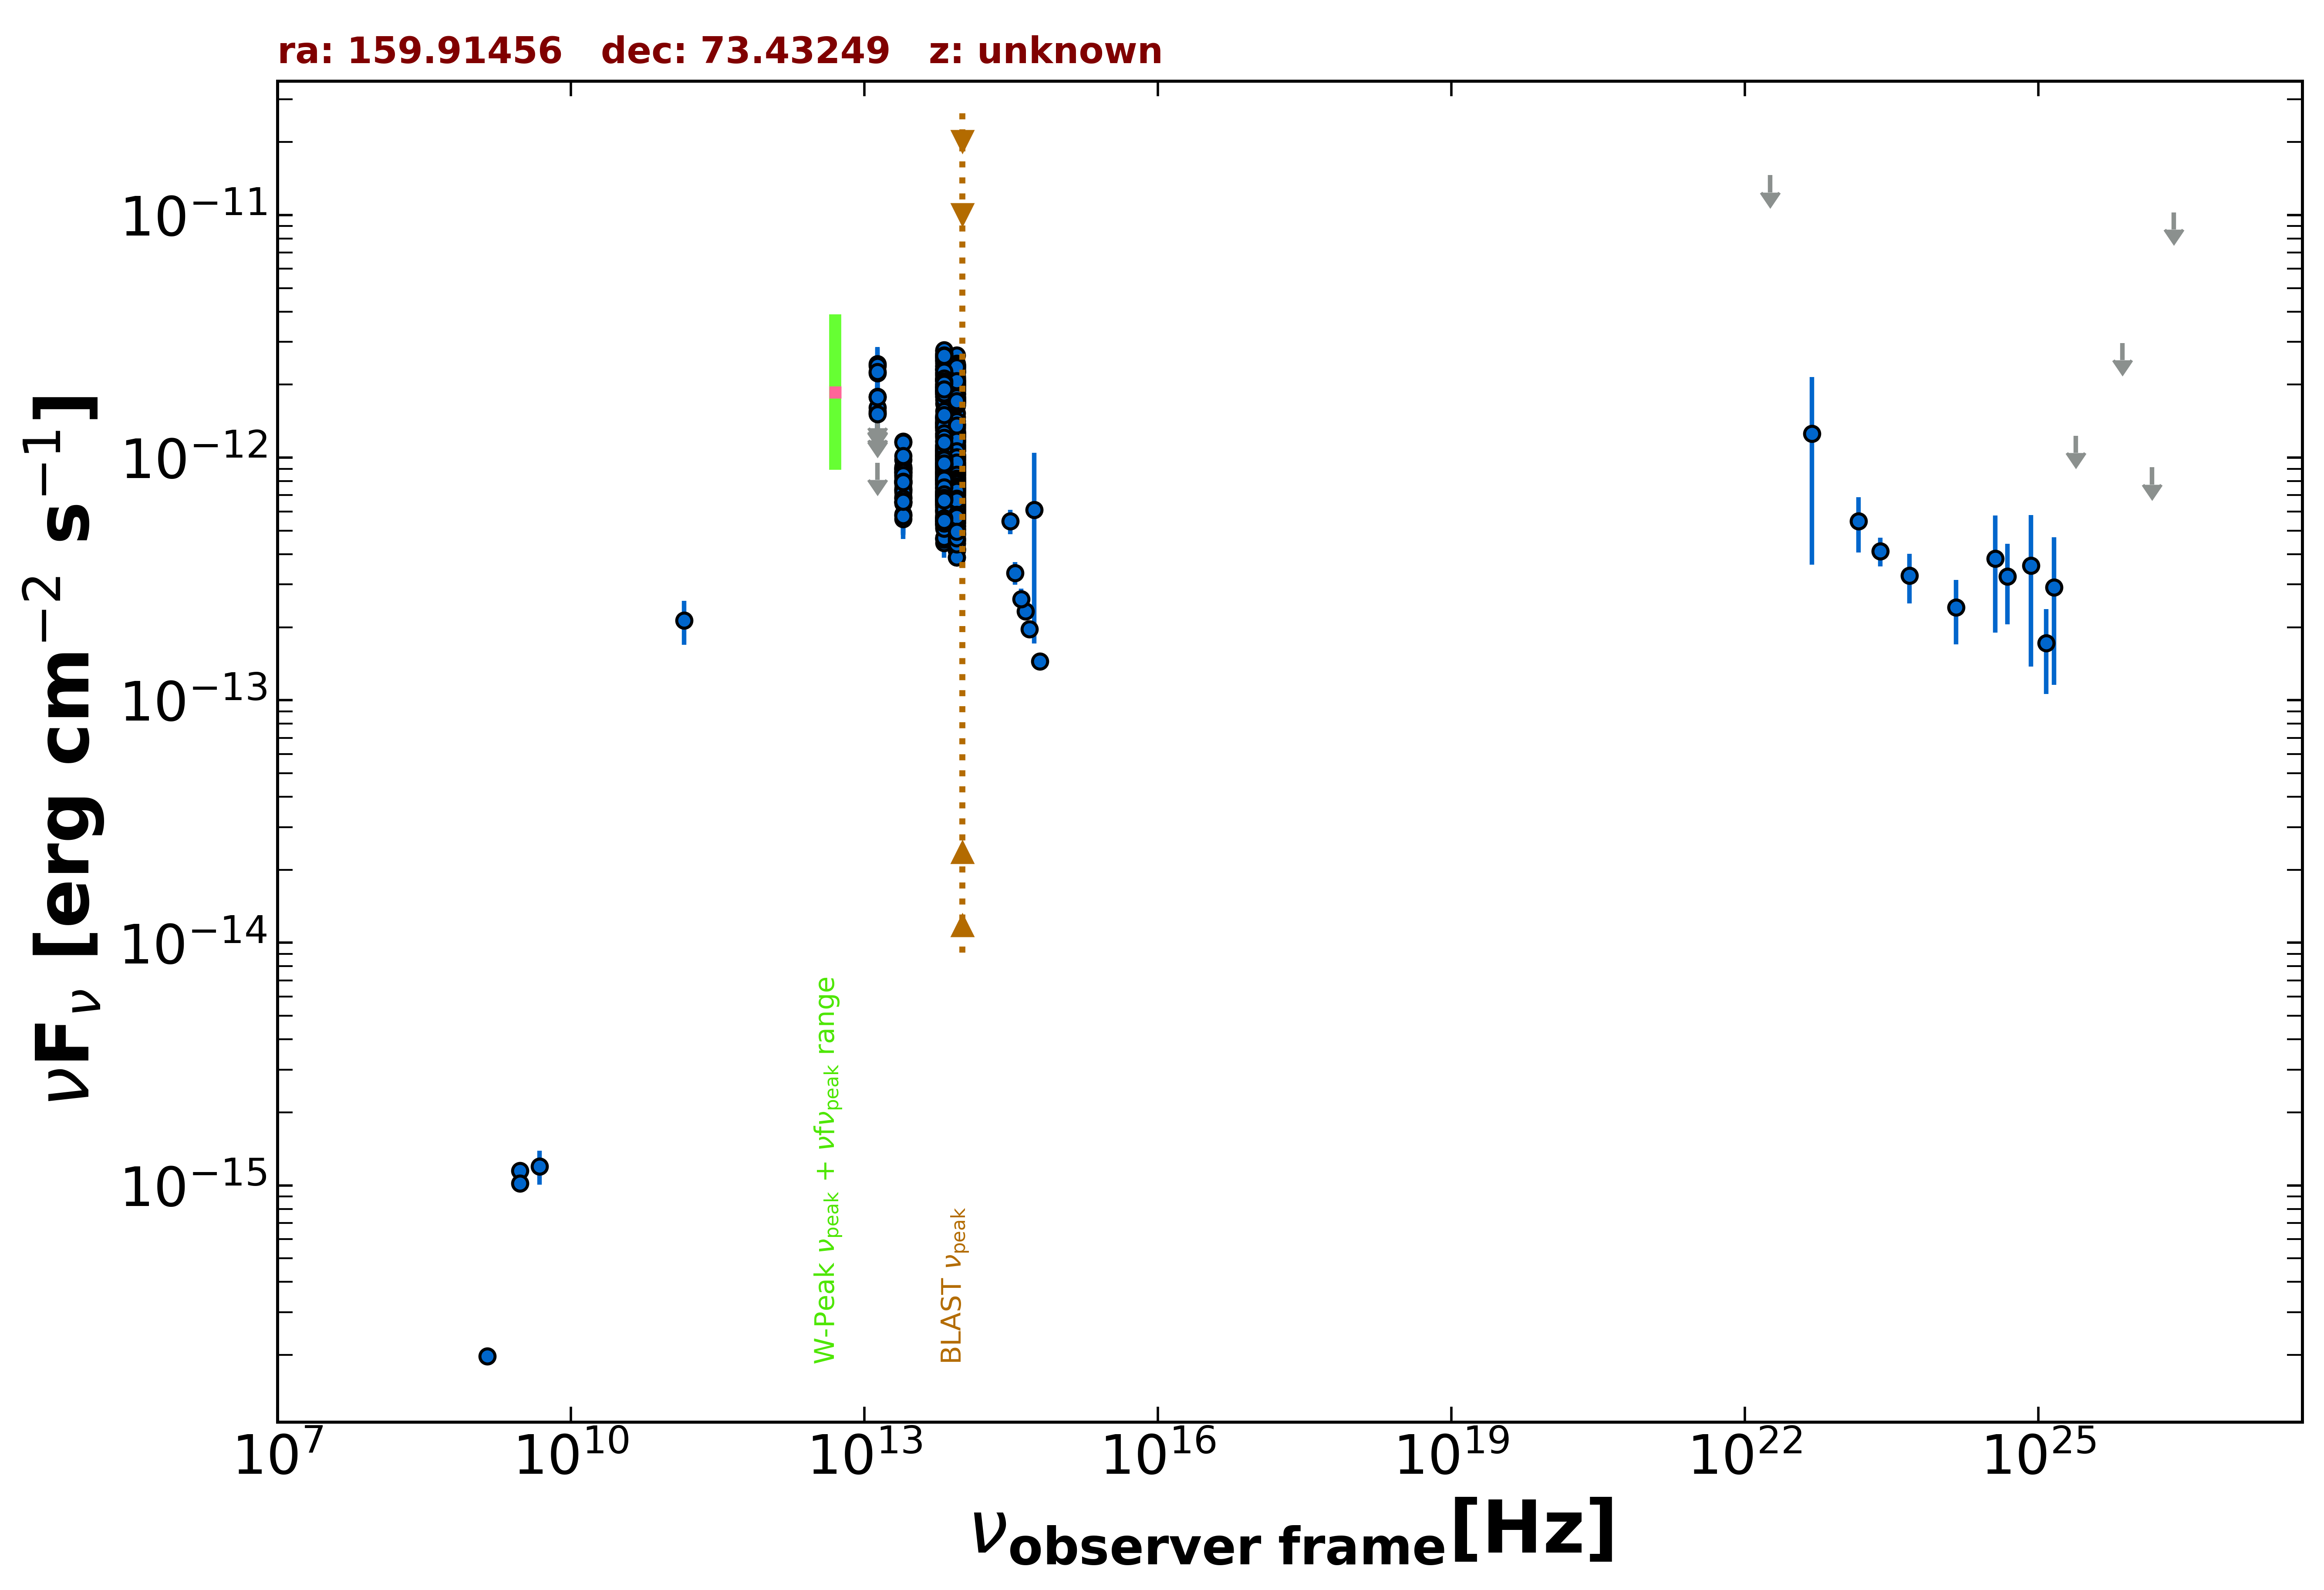

The file beside this chart, header and first rows:
freq., flux, err_flux, MJD_start, MJD_end, flag, catalog, reference
1.400e+09, 1.974e-16, 8.400e-18, 55000, 55000, , NVSS, Condon et al. 1998  AJ  115  1693
3.000e+09, 1.151e-15, 2.500e-17, 55000, 55000, , VLASSQL, Gordon et al. 2021  ApJS  255  30
3.000e+09, 1.018e-15, 1.000e-17, 55000, 55000, , VLASSQL, Gordon et al. 2021  ApJS  255  30
4.800e+09, 1.200e-15, 1.920e-16, 55000, 55000, , GB6, Gregory et al. 1996  ApJS  103  427
1.430e+11, 2.130e-13, 4.415e-14, 55000, 55000, , PCCS2143, GHz The Planck Collaboration 2018  A&A  …
8.817e+13, 9.804e-13, 3.150e-15, 55000, 55000, , UNWISE, Schlafly et al. 2019  ApJS  240  30
6.517e+13, 1.016e-12, 4.000e-15, 55000, 55000, , UNWISE, Schlafly et al. 2019  ApJS  240  30
8.817e+13, 6.150e-13, 1.530e-14, 55000, 55000, , WISE, Wright et al. 2010  AJ  140  1868
6.517e+13, 6.890e-13, 1.655e-14, 55000, 55000, , WISE, Wright et al. 2010  AJ  140  1868
2.498e+13, 7.986e-13, 3.310e-14, 55000, 55000, , WISE, Wright et al. 2010  AJ  140  1868
1.363e+13, 1.150e-12, 1.080e-13, 55000, 55000, , WISE, Wright et al. 2010  AJ  140  1868
8.817e+13, 8.599e-13, 4.675e-14, 57124, 57124, , NEOWISE, Mainzer et al. 2014  ApJ  792  30
6.517e+13, 8.739e-13, 4.270e-14, 57124, 57124, , NEOWISE, Mainzer et al. 2014  ApJ  792  30
8.817e+13, 7.850e-13, 3.905e-14, 57124, 57124, , NEOWISE, Mainzer et al. 2014  ApJ  792  30
6.517e+13, 9.329e-13, 4.300e-14, 57124, 57124, , NEOWISE, Mainzer et al. 2014  ApJ  792  30
8.817e+13, 7.476e-13, 3.235e-14, 57124, 57124, , NEOWISE, Mainzer et al. 2014  ApJ  792  30
6.517e+13, 8.771e-13, 4.850e-14, 57124, 57124, , NEOWISE, Mainzer et al. 2014  ApJ  792  30
8.817e+13, 8.489e-13, 4.145e-14, 57123, 57123, , NEOWISE, Mainzer et al. 2014  ApJ  792  30
6.517e+13, 1.034e-12, 5.335e-14, 57123, 57123, , NEOWISE, Mainzer et al. 2014  ApJ  792  30
8.817e+13, 8.599e-13, 3.880e-14, 57124, 57124, , NEOWISE, Mainzer et al. 2014  ApJ  792  30
6.517e+13, 1.015e-12, 6.455e-14, 57124, 57124, , NEOWISE, Mainzer et al. 2014  ApJ  792  30
8.817e+13, 8.783e-13, 4.290e-14, 57124, 57124, , NEOWISE, Mainzer et al. 2014  ApJ  792  30
6.517e+13, 1.012e-12, 5.115e-14, 57124, 57124, , NEOWISE, Mainzer et al. 2014  ApJ  792  30
8.817e+13, 1.030e-12, 3.905e-14, 57123, 57123, , NEOWISE, Mainzer et al. 2014  ApJ  792  30
6.517e+13, 1.079e-12, 4.800e-14, 57123, 57123, , NEOWISE, Mainzer et al. 2014  ApJ  792  30
8.817e+13, 8.512e-13, 3.370e-14, 57124, 57124, , NEOWISE, Mainzer et al. 2014  ApJ  792  30
6.517e+13, 8.239e-13, 5.240e-14, 57124, 57124, , NEOWISE, Mainzer et al. 2014  ApJ  792  30
8.817e+13, 8.914e-13, 3.695e-14, 57124, 57124, , NEOWISE, Mainzer et al. 2014  ApJ  792  30
6.517e+13, 9.644e-13, 5.690e-14, 57124, 57124, , NEOWISE, Mainzer et al. 2014  ApJ  792  30
8.817e+13, 9.411e-13, 3.990e-14, 57124, 57124, , NEOWISE, Mainzer et al. 2014  ApJ  792  30
6.517e+13, 1.031e-12, 4.745e-14, 57124, 57124, , NEOWISE, Mainzer et al. 2014  ApJ  792  30
8.817e+13, 8.687e-13, 3.445e-14, 57124, 57124, , NEOWISE, Mainzer et al. 2014  ApJ  792  30
6.517e+13, 8.869e-13, 4.495e-14, 57124, 57124, , NEOWISE, Mainzer et al. 2014  ApJ  792  30
8.817e+13, 8.342e-13, 3.460e-14, 57124, 57124, , NEOWISE, Mainzer et al. 2014  ApJ  792  30
6.517e+13, 9.459e-13, 6.105e-14, 57124, 57124, , NEOWISE, Mainzer et al. 2014  ApJ  792  30
8.817e+13, 8.848e-13, 3.585e-14, 57124, 57124, , NEOWISE, Mainzer et al. 2014  ApJ  792  30
6.517e+13, 9.932e-13, 4.385e-14, 57124, 57124, , NEOWISE, Mainzer et al. 2014  ApJ  792  30
8.817e+13, 9.274e-13, 3.505e-14, 57124, 57124, , NEOWISE, Mainzer et al. 2014  ApJ  792  30
6.517e+13, 9.547e-13, 7.735e-14, 57124, 57124, , NEOWISE, Mainzer et al. 2014  ApJ  792  30
8.817e+13, 9.937e-13, 3.755e-14, 57123, 57123, , NEOWISE, Mainzer et al. 2014  ApJ  792  30
6.517e+13, 1.053e-12, 5.415e-14, 57123, 57123, , NEOWISE, Mainzer et al. 2014  ApJ  792  30
8.817e+13, 7.636e-13, 3.730e-14, 57124, 57124, , NEOWISE, Mainzer et al. 2014  ApJ  792  30
6.517e+13, 9.227e-13, 4.250e-14, 57124, 57124, , NEOWISE, Mainzer et al. 2014  ApJ  792  30
8.817e+13, 8.735e-13, 3.540e-14, 57124, 57124, , NEOWISE, Mainzer et al. 2014  ApJ  792  30
6.517e+13, 1.013e-12, 5.025e-14, 57124, 57124, , NEOWISE, Mainzer et al. 2014  ApJ  792  30
8.817e+13, 9.640e-13, 4.100e-14, 57123, 57123, , NEOWISE, Mainzer et al. 2014  ApJ  792  30
6.517e+13, 1.073e-12, 6.100e-14, 57123, 57123, , NEOWISE, Mainzer et al. 2014  ApJ  792  30
8.817e+13, 8.326e-13, 3.300e-14, 57124, 57124, , NEOWISE, Mainzer et al. 2014  ApJ  792  30
6.517e+13, 9.390e-13, 6.125e-14, 57124, 57124, , NEOWISE, Mainzer et al. 2014  ApJ  792  30
8.817e+13, 1.761e-12, 4.850e-14, 57685, 57685, , NEOWISE, Mainzer et al. 2014  ApJ  792  30
6.517e+13, 1.971e-12, 6.000e-14, 57685, 57685, , NEOWISE, Mainzer et al. 2014  ApJ  792  30
8.817e+13, 1.756e-12, 4.700e-14, 57685, 57685, , NEOWISE, Mainzer et al. 2014  ApJ  792  30
6.517e+13, 2.071e-12, 8.600e-14, 57685, 57685, , NEOWISE, Mainzer et al. 2014  ApJ  792  30
8.817e+13, 7.346e-13, 3.315e-14, 57483, 57483, , NEOWISE, Mainzer et al. 2014  ApJ  792  30
6.517e+13, 8.548e-13, 5.440e-14, 57483, 57483, , NEOWISE, Mainzer et al. 2014  ApJ  792  30
8.817e+13, 8.528e-13, 3.220e-14, 57483, 57483, , NEOWISE, Mainzer et al. 2014  ApJ  792  30
6.517e+13, 9.591e-13, 4.315e-14, 57483, 57483, , NEOWISE, Mainzer et al. 2014  ApJ  792  30
8.817e+13, 7.966e-13, 3.375e-14, 57482, 57482, , NEOWISE, Mainzer et al. 2014  ApJ  792  30
6.517e+13, 1.003e-12, 5.250e-14, 57482, 57482, , NEOWISE, Mainzer et al. 2014  ApJ  792  30
8.817e+13, 7.721e-13, 4.200e-14, 57483, 57483, , NEOWISE, Mainzer et al. 2014  ApJ  792  30
... 977 more rows
